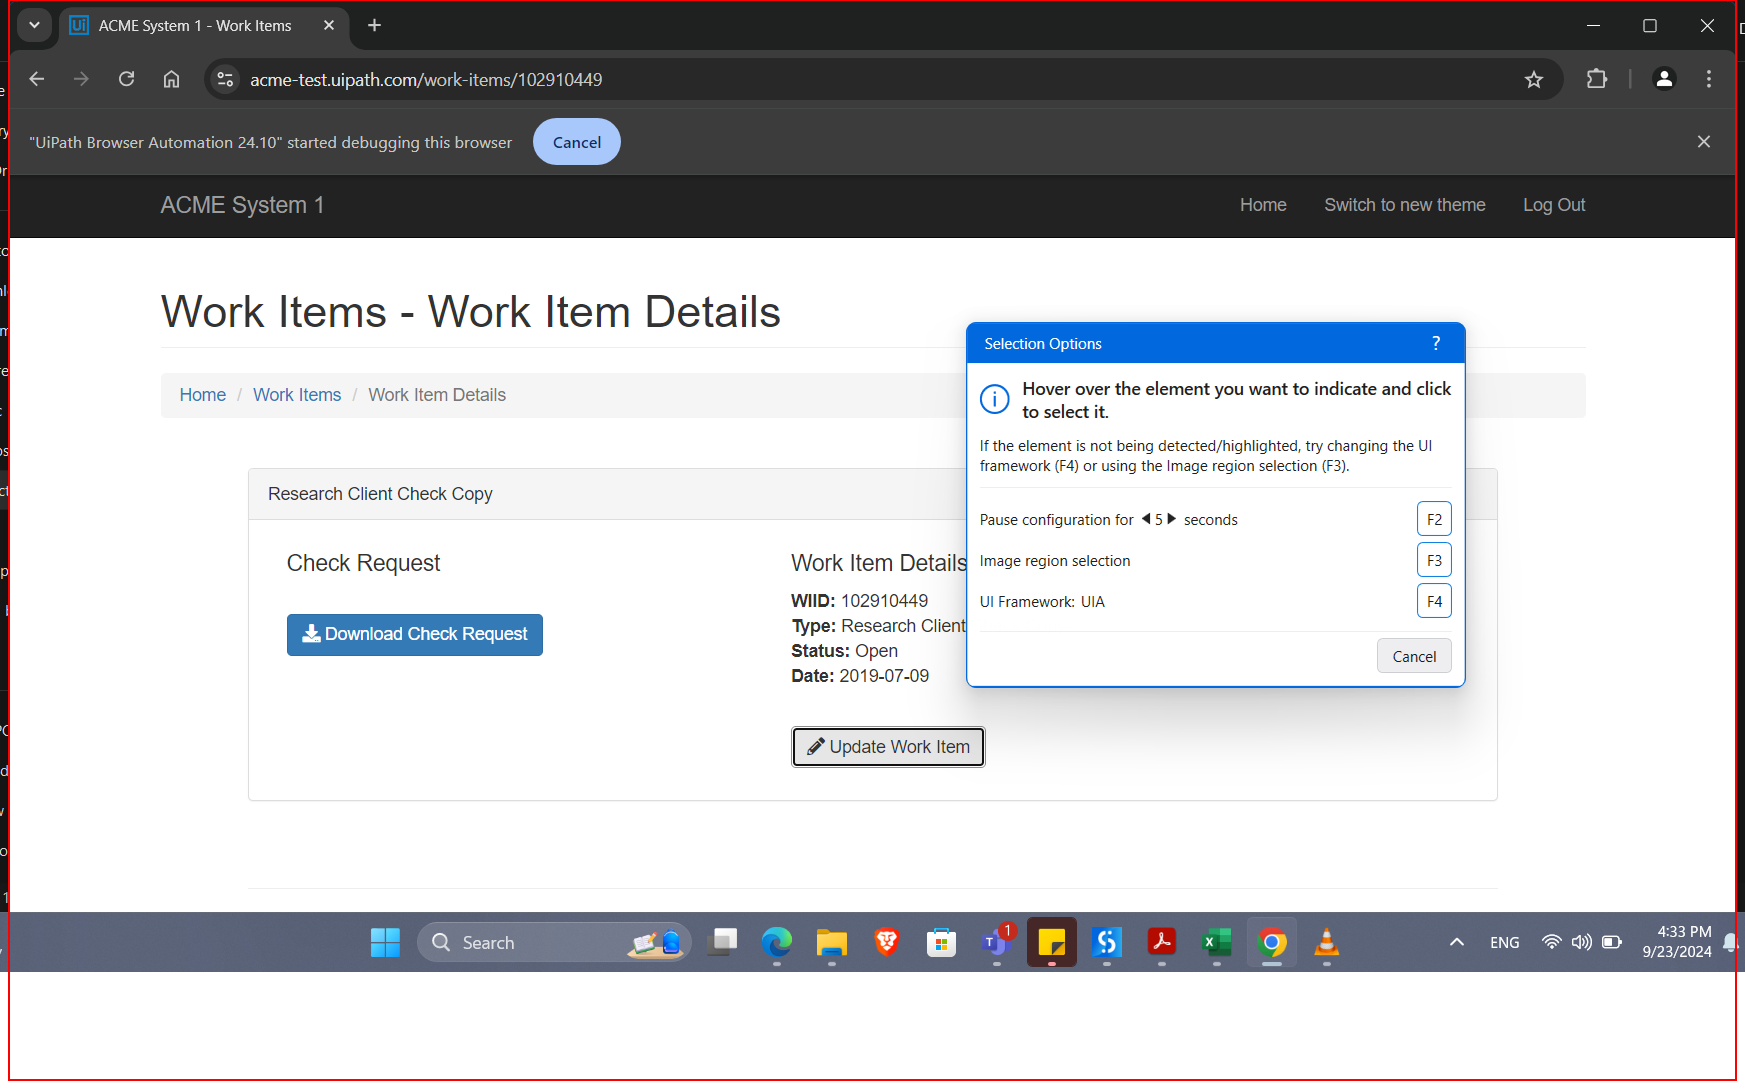
Task: ACME System 1 Library
Workflow: ACME_System1_Close

Step 1 [try]: find in window 'ACME System 1*' (chrome.exe)

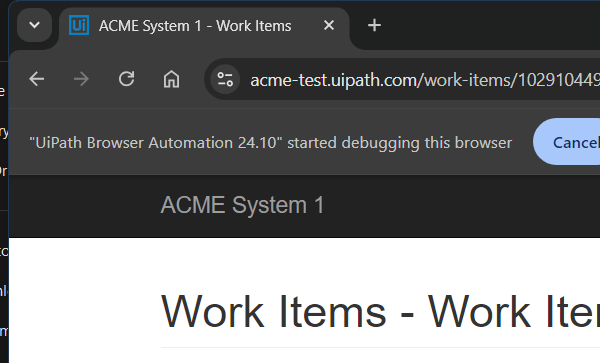
Step 2 [then]: Close Window - ACME System 1 in window 'ACME System 1*' (chrome.exe)

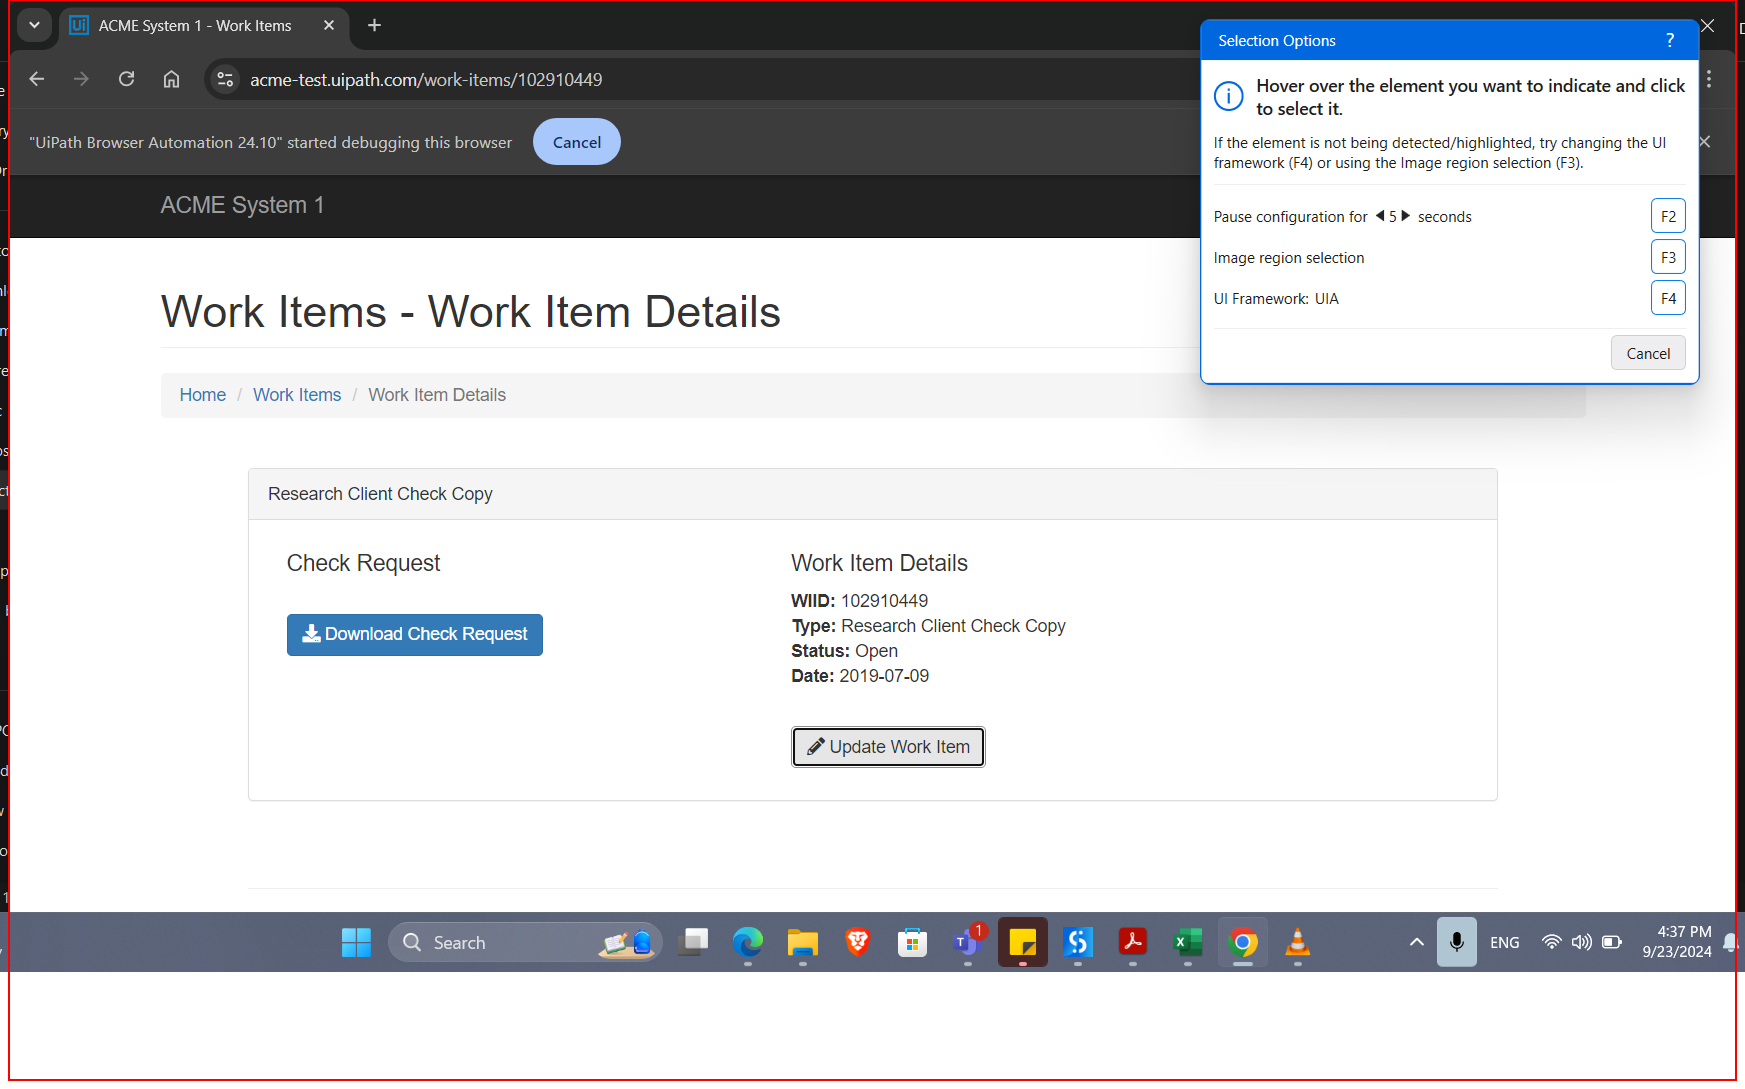
Step 3 [try]: find in window 'ACME System 1*' (chrome.exe)